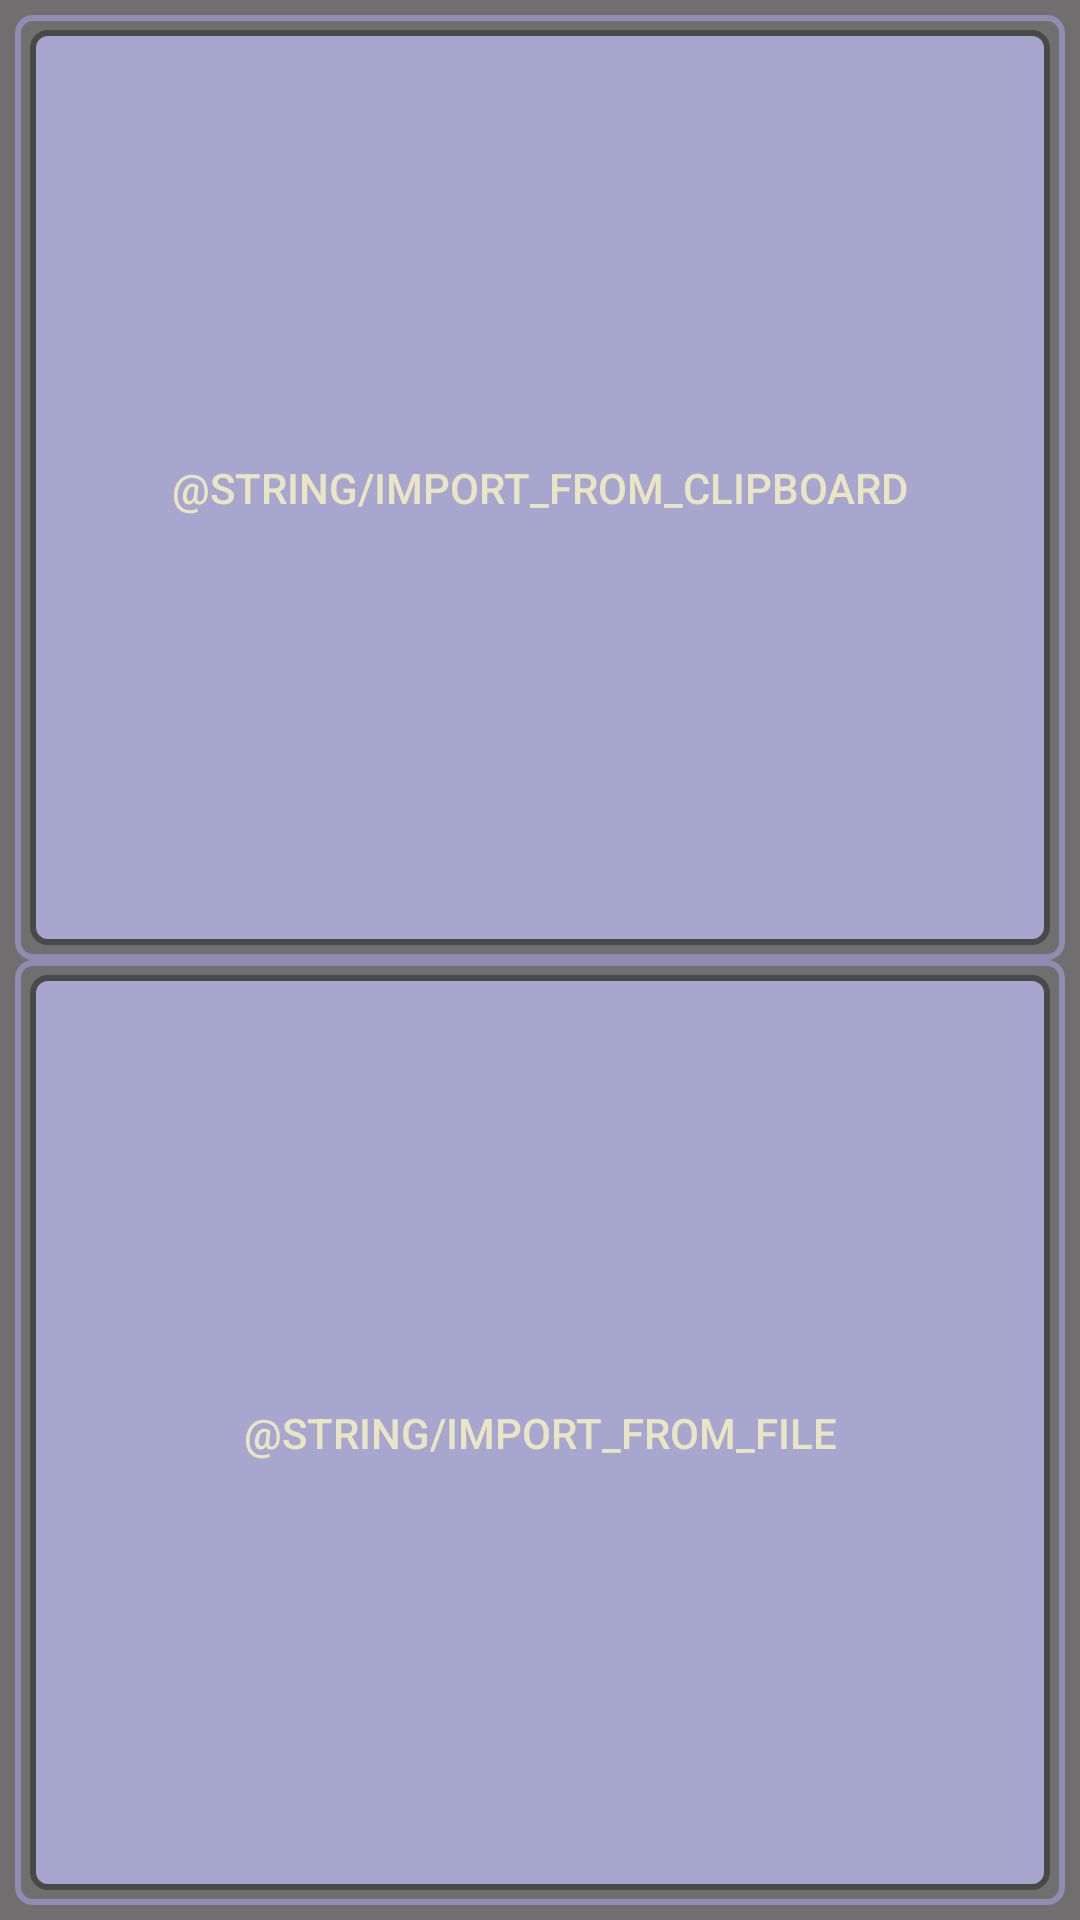

Write the Android layout XML for this screen, with the resource values it uses.
<!-- AndroidManifest.xml: application theme AppTheme -->
<!-- res/layout/activity_import.xml -->
<?xml version="1.0" encoding="utf-8"?>
<androidx.constraintlayout.widget.ConstraintLayout xmlns:android="http://schemas.android.com/apk/res/android"
    xmlns:app="http://schemas.android.com/apk/res-auto"
    android:id="@+id/import_activity_container"
    android:layout_width="match_parent"
    android:layout_height="match_parent"
    android:background="@color/backgroundApp"
    android:padding="5dp">

    <LinearLayout
        android:layout_width="match_parent"
        android:layout_height="match_parent"
        android:orientation="vertical"
        app:layout_constraintBottom_toBottomOf="parent"
        app:layout_constraintStart_toStartOf="parent"
        app:layout_constraintTop_toTopOf="parent">

        <Button
            android:id="@+id/import_from_clipboard_btn"
            android:layout_width="match_parent"
            android:layout_height="match_parent"
            android:layout_weight="1"
            android:text="@string/import_from_clipboard" />

        <Button
            android:id="@+id/import_from_file_btn"
            android:layout_width="match_parent"
            android:layout_height="match_parent"
            android:layout_weight="1"
            android:text="@string/import_from_file" />

    </LinearLayout>
</androidx.constraintlayout.widget.ConstraintLayout>
<!-- resources referenced by this layout -->
<resources>
  <color name="backgroundApp">#706E6E</color>
  <string name="import_from_clipboard">Импорт из буфера обмена</string>
  <string name="import_from_file">Импортировать из файла</string>
  <style name="AppTheme" parent="Theme.AppCompat.Light.DarkActionBar">
          
          <item name="colorPrimary">@color/backgroundApp</item>
          <item name="colorPrimaryDark">@color/backgroundFont</item>
          <item name="colorAccent">@color/backgroundItem</item>
  
          <item name="android:windowBackground">@color/backgroundFont</item>
          <item name="itemBackground">@color/backgroundItem</item>
  
          <item name="editTextStyle">@style/InputFieldEditText</item>
          <item name="autoCompleteTextViewStyle">@style/InputFieldEditText</item>
          <item name="spinnerStyle">@style/SpinnerCustomStyle</item>
          <item name="buttonStyle">@style/ButtonStyle</item>
  
      </style>
  <color name="backgroundFont">#4A4949</color>
  <color name="backgroundItem">#8E8DB1</color>
  <style name="InputFieldEditText" parent="Widget.AppCompat.EditText">
          <item name="android:background">@drawable/edit_text_selector</item>
          <item name="android:textAlignment">center</item>
          <item name="android:textColor">@color/bookPaper</item>
      </style>
  <style name="SpinnerCustomStyle" parent="Widget.AppCompat.Spinner">
          <item name="android:textAlignment">center</item>
          <item name="android:popupBackground">@color/backgroundItem</item>
          <item name="android:textColor">@color/bookPaper</item>
  
      </style>
  <style name="ButtonStyle" parent="Widget.AppCompat.Button">
          <item name="android:background">@drawable/button_effect</item>
          <item name="android:textAlignment">center</item>
          <item name="android:textColor">@color/bookPaper</item>
      </style>
  <!-- drawable edit_text_selector (drawable) -->
  <?xml version="1.0" encoding="utf-8"?>
  <selector xmlns:android="http://schemas.android.com/apk/res/android">
      <item android:drawable="@drawable/layout_input_field" android:state_enabled="true"
          android:state_window_focused="false" />
      <item android:drawable="@drawable/layout_input_field" android:state_enabled="false"
          android:state_window_focused="false" />
      <item android:drawable="@drawable/layout_input_field" android:state_enabled="true"
          android:state_focused="true" />
      <item android:drawable="@drawable/layout_input_field" android:state_enabled="true" />
      <item android:drawable="@drawable/layout_input_field" android:state_focused="true" />
      <item android:drawable="@drawable/layout_input_field" />
  </selector>
  <color name="bookPaper">#E9E5C5</color>
  <!-- drawable button_effect (drawable) -->
  <?xml version="1.0" encoding="utf-8"?>
  <selector xmlns:android="http://schemas.android.com/apk/res/android">
      <item android:drawable="@drawable/button_not_enabled_style" android:state_enabled="false"/>
      <item android:drawable="@drawable/button_normal_style"/>
  </selector>
  <!-- drawable layout_input_field (drawable) -->
  <?xml version="1.0" encoding="utf-8"?>
  <shape xmlns:android="http://schemas.android.com/apk/res/android"
      android:shape="rectangle">
      <solid android:color="@color/backgroundItemLight" />
  
      <padding
          android:bottom="10dp"
          android:left="10dp"
          android:right="10dp"
          android:top="10dp" />
      <stroke
          android:width="3dp"
          android:color="@color/backgroundItem" />
      <corners android:radius="25dp" />
  </shape>
  <color name="backgroundItemLight">#A7A6CE</color>
</resources>
